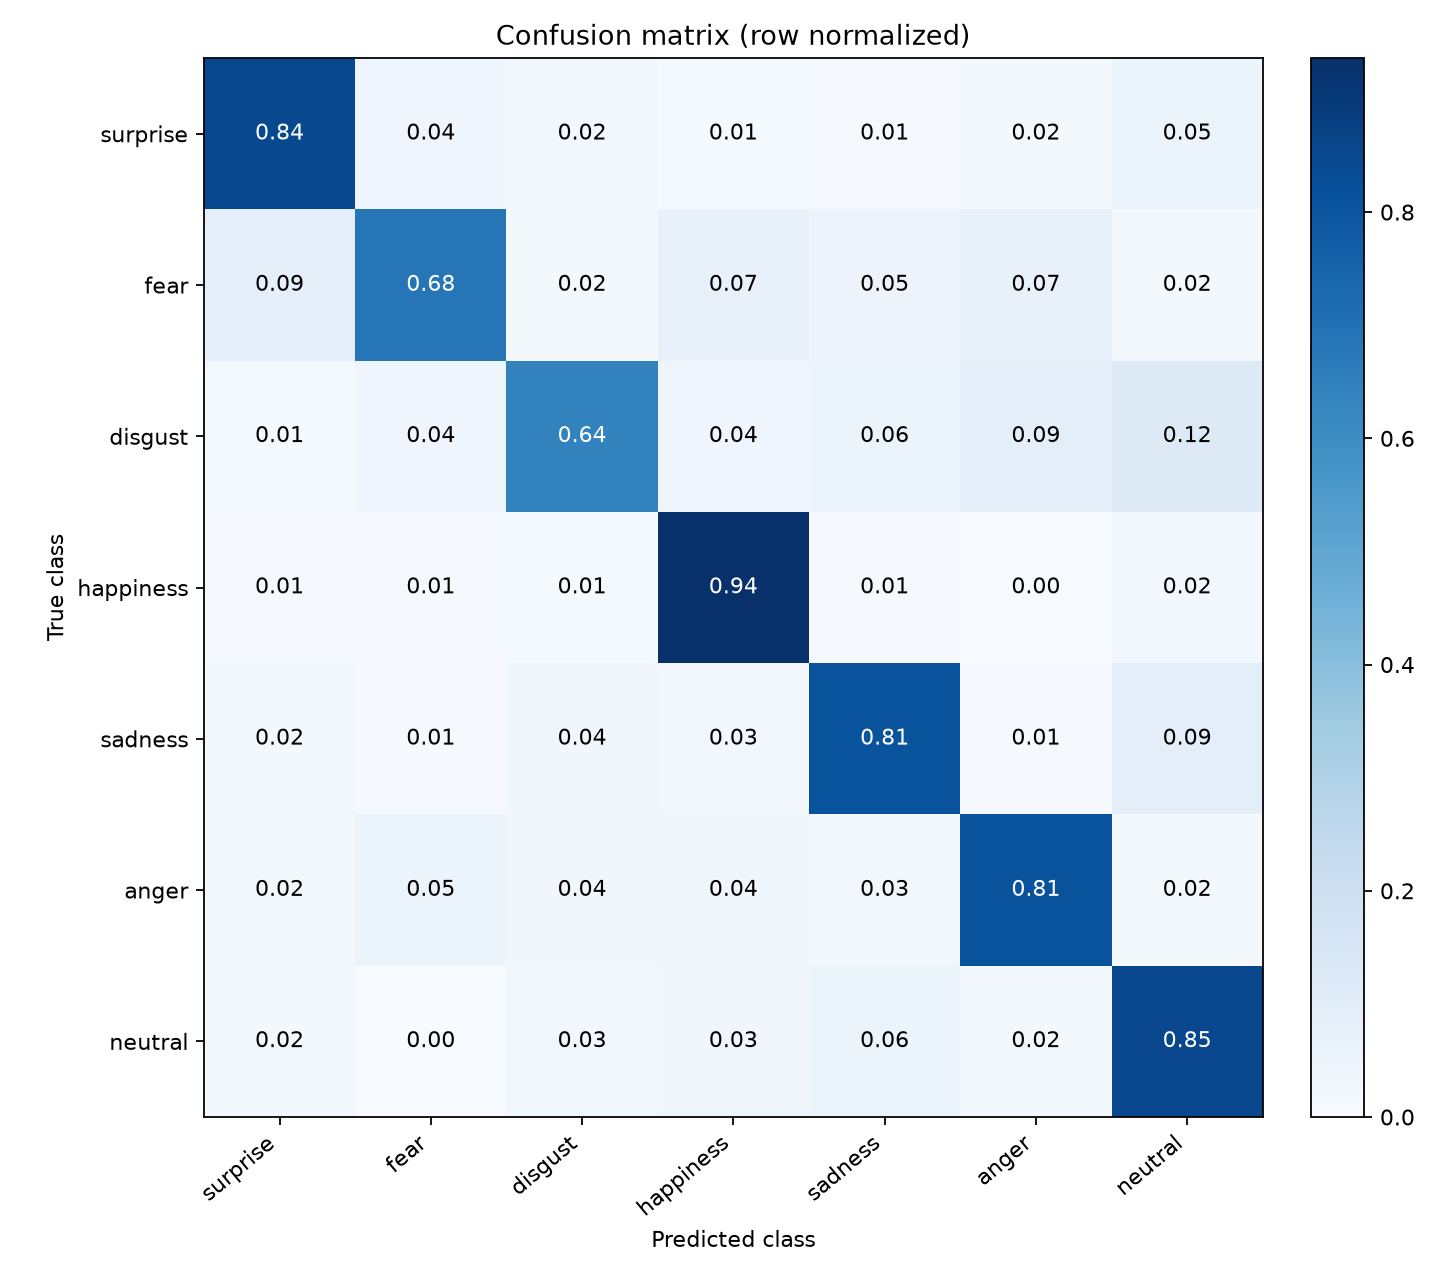

The file beside this chart, header and first rows:
true/predicted, surprise, fear, disgust, happiness, sadness, anger, neutral
surprise, 0.845, 0.04264, 0.02326, 0.01163, 0.007752, 0.01938, 0.05039
fear, 0.08772, 0.6842, 0.01754, 0.07018, 0.05263, 0.07018, 0.01754
disgust, 0.01389, 0.04167, 0.6389, 0.04167, 0.05556, 0.09028, 0.1181
happiness, 0.009424, 0.008377, 0.01257, 0.9361, 0.00733, 0.002094, 0.02408
sadness, 0.01511, 0.01008, 0.03526, 0.02771, 0.8086, 0.01008, 0.0932
anger, 0.02128, 0.04965, 0.03546, 0.03546, 0.02837, 0.8085, 0.02128
neutral, 0.01782, 0.00198, 0.02772, 0.0297, 0.05545, 0.01584, 0.8515
